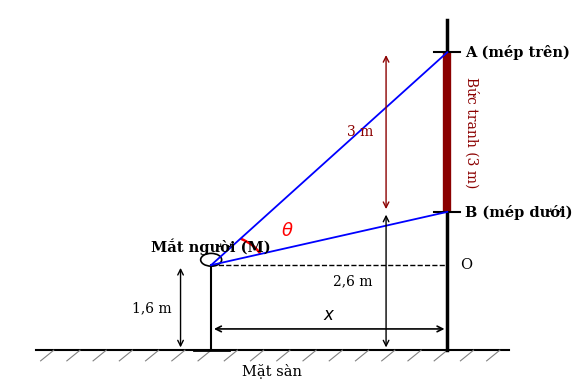

Reproduce this figure in Python. (Note: this script raises an exception after producing the figure.)
import os
os.environ['MPLCONFIGDIR'] = '/tmp/matplotlib'
import matplotlib
matplotlib.use('Agg')
import matplotlib.pyplot as plt
import numpy as np

fig, ax = plt.subplots(figsize=(6, 4.0), dpi=300)
ax.set_xlim(-0.5, 5.5)
ax.set_ylim(-0.5, 6.4)
ax.axis('off')

# Ground
ax.plot([-0.2, 5.2], [0, 0], 'k-', lw=1.5)
for x in np.arange(0, 5.2, 0.3):
    ax.plot([x, x-0.15], [0, -0.2], 'gray', lw=0.8)
ax.text(2.5, -0.4, 'Mặt sàn', ha='center', va='center', fontsize=10.5, family='serif')

# Wall
ax.plot([4.5, 4.5], [0, 6.2], 'k-', lw=2.5)

# Painting on wall AB
ax.plot([4.5, 4.5], [2.6, 5.6], color='darkred', lw=6, solid_capstyle='butt')
ax.plot([4.35, 4.65], [5.6, 5.6], 'k-', lw=1.5)
ax.plot([4.35, 4.65], [2.6, 2.6], 'k-', lw=1.5)
ax.text(4.7, 5.6, 'A (mép trên)', ha='left', va='center', fontsize=10.5, fontweight='bold', family='serif')
ax.text(4.7, 2.6, 'B (mép dưới)', ha='left', va='center', fontsize=10.5, fontweight='bold', family='serif')
ax.text(4.7, 4.1, 'Bức tranh (3 m)', ha='left', va='center', fontsize=10, color='darkred', family='serif', rotation=-90)

# Person at x = 1.8
xp = 1.8
# Body
ax.plot([xp, xp], [0, 1.6], 'k-', lw=1.5)
# Head
circle = plt.Circle((xp, 1.7), 0.12, color='black', fill=False, lw=1.2)
ax.add_patch(circle)
ax.plot([xp-0.2, xp+0.2], [0, 0], 'k-', lw=2) # feet
ax.text(xp, 1.95, 'Mắt người (M)', ha='center', va='center', fontsize=10.5, fontweight='bold', family='serif')

# Eye level line MO
ax.plot([xp, 4.5], [1.6, 1.6], 'k--', lw=1)
ax.text(4.65, 1.6, 'O', ha='left', va='center', fontsize=10.5, family='serif')

# Sight lines MA and MB
ax.plot([xp, 4.5], [1.6, 5.6], 'b-', lw=1.3)
ax.plot([xp, 4.5], [1.6, 2.6], 'b-', lw=1.3)

# Angle theta arc
angle_arc = matplotlib.patches.Arc((xp, 1.6), 1.2, 1.2, angle=0, theta1=np.degrees(np.arctan2(1.0, 2.7)), theta2=np.degrees(np.arctan2(4.0, 2.7)), color='red', lw=1.8)
ax.add_patch(angle_arc)
ax.text(xp + 0.8, 2.15, r'$\theta$', fontsize=13, fontweight='bold', color='red', family='serif')

# Distance x dimension
ax.annotate('', xy=(4.5, 0.4), xytext=(xp, 0.4), arrowprops=dict(arrowstyle='<->', lw=1.2, color='black'))
ax.text((xp+4.5)/2, 0.65, r'$x$', ha='center', va='center', fontsize=12, fontweight='bold', family='serif')

# Height dimensions
# Eye height 1.6m
ax.annotate('', xy=(xp-0.35, 1.6), xytext=(xp-0.35, 0), arrowprops=dict(arrowstyle='<->', lw=1, color='black'))
ax.text(xp-0.45, 0.8, '1,6 m', ha='right', va='center', fontsize=10, family='serif')

# Bottom of painting 2.6m
ax.annotate('', xy=(3.8, 2.6), xytext=(3.8, 0), arrowprops=dict(arrowstyle='<->', lw=1, color='black'))
ax.text(3.65, 1.3, '2,6 m', ha='right', va='center', fontsize=10, family='serif')

# Painting height 3m
ax.annotate('', xy=(3.8, 5.6), xytext=(3.8, 2.6), arrowprops=dict(arrowstyle='<->', lw=1, color='darkred'))
ax.text(3.65, 4.1, '3 m', ha='right', va='center', fontsize=10, color='darkred', family='serif')

plt.tight_layout()
plt.savefig('assets/de3_ngam_tranh_cau6.png', dpi=300)
print('SUCCESS')
